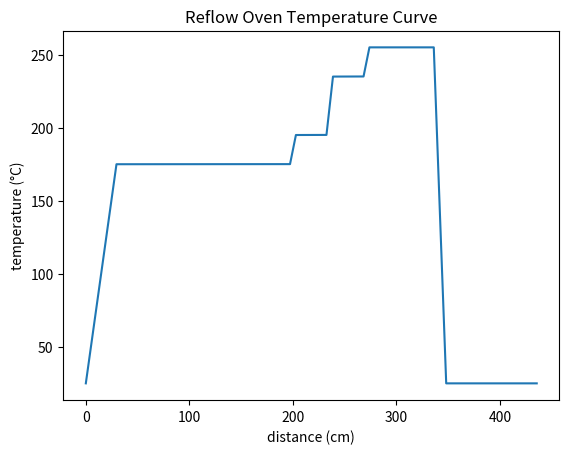

Generate this figure with matplotlib:
# -*- coding: utf-8 -*-
"""
@author:xuyuntao
@time:2020/9/4 21:04
@email:xuyuntao@189.cn
"""
# -- coding:utf-8 --
import numpy
import csv
# import math
import sympy
import matplotlib.pyplot as plt

disInt=0.01#s
v=7/6#cm/s
k=3
tau=108
ovenTemp=[25,175,195,235,255,25]
airIntAdj=[1.5, 0.2, 0.4, 0.2, 2.3]#cm
ovenLength=30.5#cm
airLength=5#cm
dis2Oven=25#cm

p0=[0,ovenTemp[0]]
p1=[dis2Oven + airIntAdj[0] * k, ovenTemp[1]]
p2=[p1[0] - airIntAdj[0] * k + (5 * ovenLength + (5 - 1) * airLength) - airIntAdj[1] / 2 * k, ovenTemp[1]]
p3=[p2[0] + airLength + airIntAdj[1] * k, ovenTemp[2]]
p4=[p3[0] - airIntAdj[1]/2 * k + ovenLength - airIntAdj[2] / 2 * k, ovenTemp[2]]
p5=[p4[0] + airLength + airIntAdj[2] * k, ovenTemp[3]]
p6=[p5[0] - airIntAdj[2]/2 * k + ovenLength - airIntAdj[3] / 2 * k, ovenTemp[3]]
p7=[p6[0] + airLength + airIntAdj[3] * k, ovenTemp[4]]
p8=[p7[0] - airIntAdj[3]/2 * k + ovenLength * 2 + airLength - airIntAdj[4] / 2 * k, ovenTemp[4]]
p9=[p8[0] + airLength + airIntAdj[4] * k, ovenTemp[5]]
p10=[p9[0] - airIntAdj[4]/2 * k + ovenLength * 2 + airLength+dis2Oven, ovenTemp[5]]
changeIndex=[]#切换点索引

temp=numpy.zeros([int(p10[0]/disInt)],dtype=numpy.float32)#oC
dis=temp.copy()#cm
temp0=25*temp.copy()#oC
preTemp0=25

def calDis(startDis,endDis):
    """输入距离，返回索引、距离矩阵"""
    startIndex=int(startDis/disInt)
    endIndex=int(endDis/disInt)
    subDis=numpy.arange(startDis,endDis,disInt)[:endIndex-startIndex]
    return startIndex,endIndex,subDis

firstFlag=True
for _ in range(11-1):
    startIndex,endIndex,subDis=calDis(eval("p"+str(_))[0],eval("p"+str(_+1))[0])
    if firstFlag:
        changeIndex.append(startIndex)
        firstFlag=False
    changeIndex.append(endIndex)
    # print(startIndex,endIndex)
    subTemp=(subDis-eval("p"+str(_+1))[0])/(eval("p"+str(_))[0]-eval("p"+str(_+1))[0]) *\
            (eval("p"+str(_))[1]-eval("p"+str(_+1))[1]) + eval("p"+str(_+1))[1]
    # print("subTemp",subTemp)
    temp[startIndex:endIndex]+=subTemp
    dis[startIndex:endIndex]+=subDis

# plt.plot(dis,temp)
time=dis/v#s

tempT=numpy.zeros(temp.shape,dtype=numpy.float32)
for _ in range(11-1):
    temp0[changeIndex[_]:changeIndex[_ + 1]]=preTemp0
    subTempT = temp0[changeIndex[_]:changeIndex[_+1]] + (temp[changeIndex[_]:changeIndex[_+1]] - temp0[changeIndex[_]:changeIndex[_+1]]) *\
               (1 - numpy.exp(-1 * time[changeIndex[_]:changeIndex[_+1]] / tau))
    preTemp0=subTempT[-1]
    tempT[changeIndex[_]:changeIndex[_ + 1]]=subTempT


# plt.subplot(2,1,1)
plt.plot(dis,temp)
plt.xlabel("distance (cm)")
plt.ylabel("temperature (°C)")
# plt.subplot(2,1,2)
# plt.plot(dis/v,tempT)
# plt.xlabel("time (s)")
# plt.ylabel("temperature (°C)")
plt.title("Reflow Oven Temperature Curve")

# todo:按0.5s间隔取出时间列表近似值
